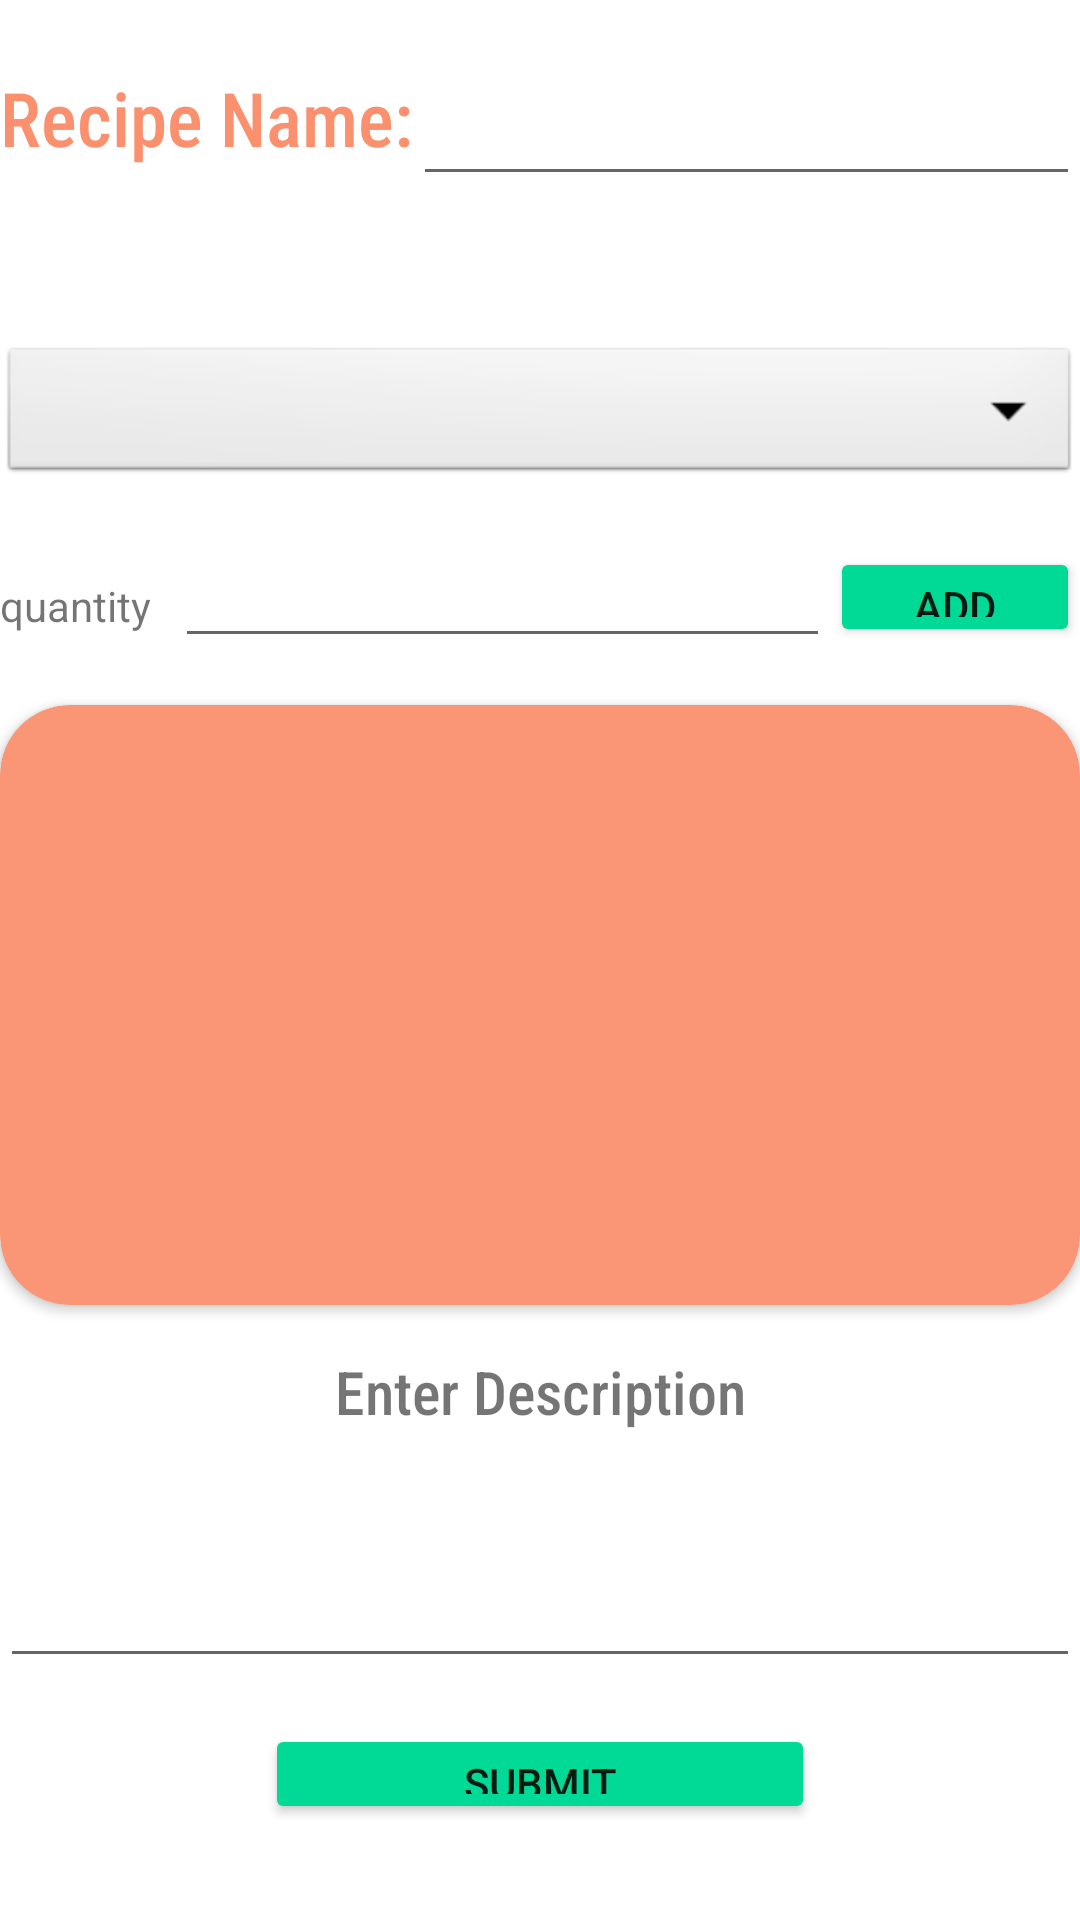

Reconstruct the res/layout file that produces this screen, plus the resources it refers to.
<!-- AndroidManifest.xml: application theme Theme.RecipesApplication -->
<!-- res/layout/activity_create_recipe.xml -->
<?xml version="1.0" encoding="utf-8"?>
<androidx.constraintlayout.widget.ConstraintLayout xmlns:android="http://schemas.android.com/apk/res/android"
    xmlns:app="http://schemas.android.com/apk/res-auto"
    xmlns:tools="http://schemas.android.com/tools"
    android:layout_width="match_parent"
    android:layout_height="match_parent"
    tools:context=".activites.CreateRecipeActivity">

    <LinearLayout
        android:id="@+id/ll_title"
        android:layout_width="match_parent"
        android:layout_height="wrap_content"
        android:orientation="horizontal"
        app:layout_constraintBottom_toTopOf="@id/spinner"
        app:layout_constraintEnd_toEndOf="parent"
        app:layout_constraintStart_toStartOf="parent"
        app:layout_constraintTop_toTopOf="parent">

        <TextView
            android:id="@+id/textViewRecipeName"
            android:layout_width="wrap_content"
            android:layout_height="wrap_content"
            android:gravity="center"
            android:text="Recipe Name:"
            android:textColor="#FB906E"
            android:textSize="25sp"
            app:fontFamily="sans-serif-condensed-medium" />

        <EditText
            android:id="@+id/recipename"
            android:layout_width="match_parent"
            android:layout_height="50sp" />








    </LinearLayout>

    

    <Spinner
        android:id="@+id/spinner"
        android:layout_width="match_parent"
        android:layout_height="wrap_content"
        android:layout_marginTop="100px"
        android:background="@android:drawable/btn_dropdown"
        android:spinnerMode="dropdown"
        app:fontFamily="@font/poppins_medium"
        app:layout_constraintBottom_toTopOf="@+id/ll"
        app:layout_constraintEnd_toEndOf="parent"
        app:layout_constraintStart_toStartOf="parent"
        app:layout_constraintTop_toBottomOf="@+id/ll_title"
        />

    <LinearLayout
        android:id="@+id/ll"
        app:layout_constraintBottom_toTopOf="@+id/createrecipe_card_view"
        app:layout_constraintEnd_toEndOf="parent"
        app:layout_constraintStart_toStartOf="parent"
        app:layout_constraintTop_toBottomOf="@+id/spinner"
        android:layout_width="match_parent"
        android:layout_height="wrap_content"
        android:orientation="vertical">
        


        <LinearLayout
            android:layout_width="match_parent"
            android:layout_height="match_parent"
            android:orientation="horizontal">

            <TextView
                android:id="@+id/textView3"
                android:layout_width="wrap_content"
                android:layout_height="wrap_content"
                android:layout_weight="1"
                android:text="quantity" />

            <EditText
                android:id="@+id/editTextQuantity"
                android:layout_width="wrap_content"
                android:layout_height="wrap_content"
                android:layout_weight="1"
                android:ems="10"
                android:inputType="textPersonName"
                android:text="" />

            <Button
                android:id="@+id/button_add"
                android:layout_width="250px"
                android:layout_height="100px"
                android:text="add"
                app:backgroundTint="#00da96"
                app:cornerRadius="50px" />
        </LinearLayout>
    </LinearLayout>



    <androidx.cardview.widget.CardView
        android:id="@+id/createrecipe_card_view"
        android:layout_width="match_parent"
        android:layout_height="600px"
        app:cardBackgroundColor="#FA9676"
        app:cardCornerRadius="70px"
        app:layout_constraintBottom_toTopOf="@+id/textViewDescription"
        app:layout_constraintEnd_toEndOf="parent"
        app:layout_constraintStart_toStartOf="parent"
        app:layout_constraintTop_toBottomOf="@+id/ll">

        <androidx.recyclerview.widget.RecyclerView
            android:id="@+id/card_recycle_view"
            android:layout_width="match_parent"
            android:layout_height="match_parent">

        </androidx.recyclerview.widget.RecyclerView>
    </androidx.cardview.widget.CardView>


    <TextView
        android:textSize="20sp"
        app:fontFamily="sans-serif-condensed-medium"
        android:id="@+id/textViewDescription"
        android:layout_width="match_parent"
        android:layout_height="wrap_content"
        android:text="Enter Description"
        android:gravity="center"
        app:layout_constraintBottom_toTopOf="@+id/editTextDescription"
        app:layout_constraintEnd_toEndOf="parent"
        app:layout_constraintStart_toStartOf="parent"
        app:layout_constraintTop_toBottomOf="@+id/createrecipe_card_view"/>

    <EditText
                android:id="@+id/editTextDescription"
                android:layout_width="match_parent"
                android:layout_height="200px"
                android:gravity="center"
                android:inputType="textPersonName"
                android:text=""
                app:layout_constraintBottom_toTopOf="@+id/button_submit"
                app:layout_constraintEnd_toEndOf="parent"
                app:layout_constraintStart_toStartOf="parent"
                app:layout_constraintTop_toBottomOf="@+id/textViewDescription" />


    <Button
        android:id="@+id/button_submit"
        android:layout_width="550px"
        android:layout_height="100px"
        android:text="submit"
        app:backgroundTint="#00da96"
        app:cornerRadius="50px"
        app:layout_constraintBottom_toBottomOf="parent"
        app:layout_constraintEnd_toEndOf="parent"
        app:layout_constraintStart_toStartOf="parent"
        app:layout_constraintTop_toBottomOf="@+id/editTextDescription"
        android:layout_marginBottom="50px"
        />

</androidx.constraintlayout.widget.ConstraintLayout>
<!-- resources referenced by this layout -->
<resources>
  <style name="Theme.RecipesApplication" parent="Theme.MaterialComponents.DayNight.DarkActionBar">
          
          <item name="colorPrimary">#01CD8E</item>
          <item name="colorPrimaryVariant">#009768</item>
          <item name="colorOnPrimary">@color/white</item>
          
          <item name="colorSecondary">@color/teal_200</item>
          <item name="colorSecondaryVariant">@color/teal_700</item>
          <item name="colorOnSecondary">@color/black</item>
          
          <item name="android:statusBarColor" tools:targetApi="l">?attr/colorPrimaryVariant</item>
          
      </style>
  <!-- not gathered from this repository: default colours our renderer supplied (Android Studio template values) -->
  <color name="teal_200">#FF03DAC5</color>
  <color name="teal_700">#FF018786</color>
  <color name="black">#FF000000</color>
  <color name="white">#FFFFFFFF</color>
</resources>
